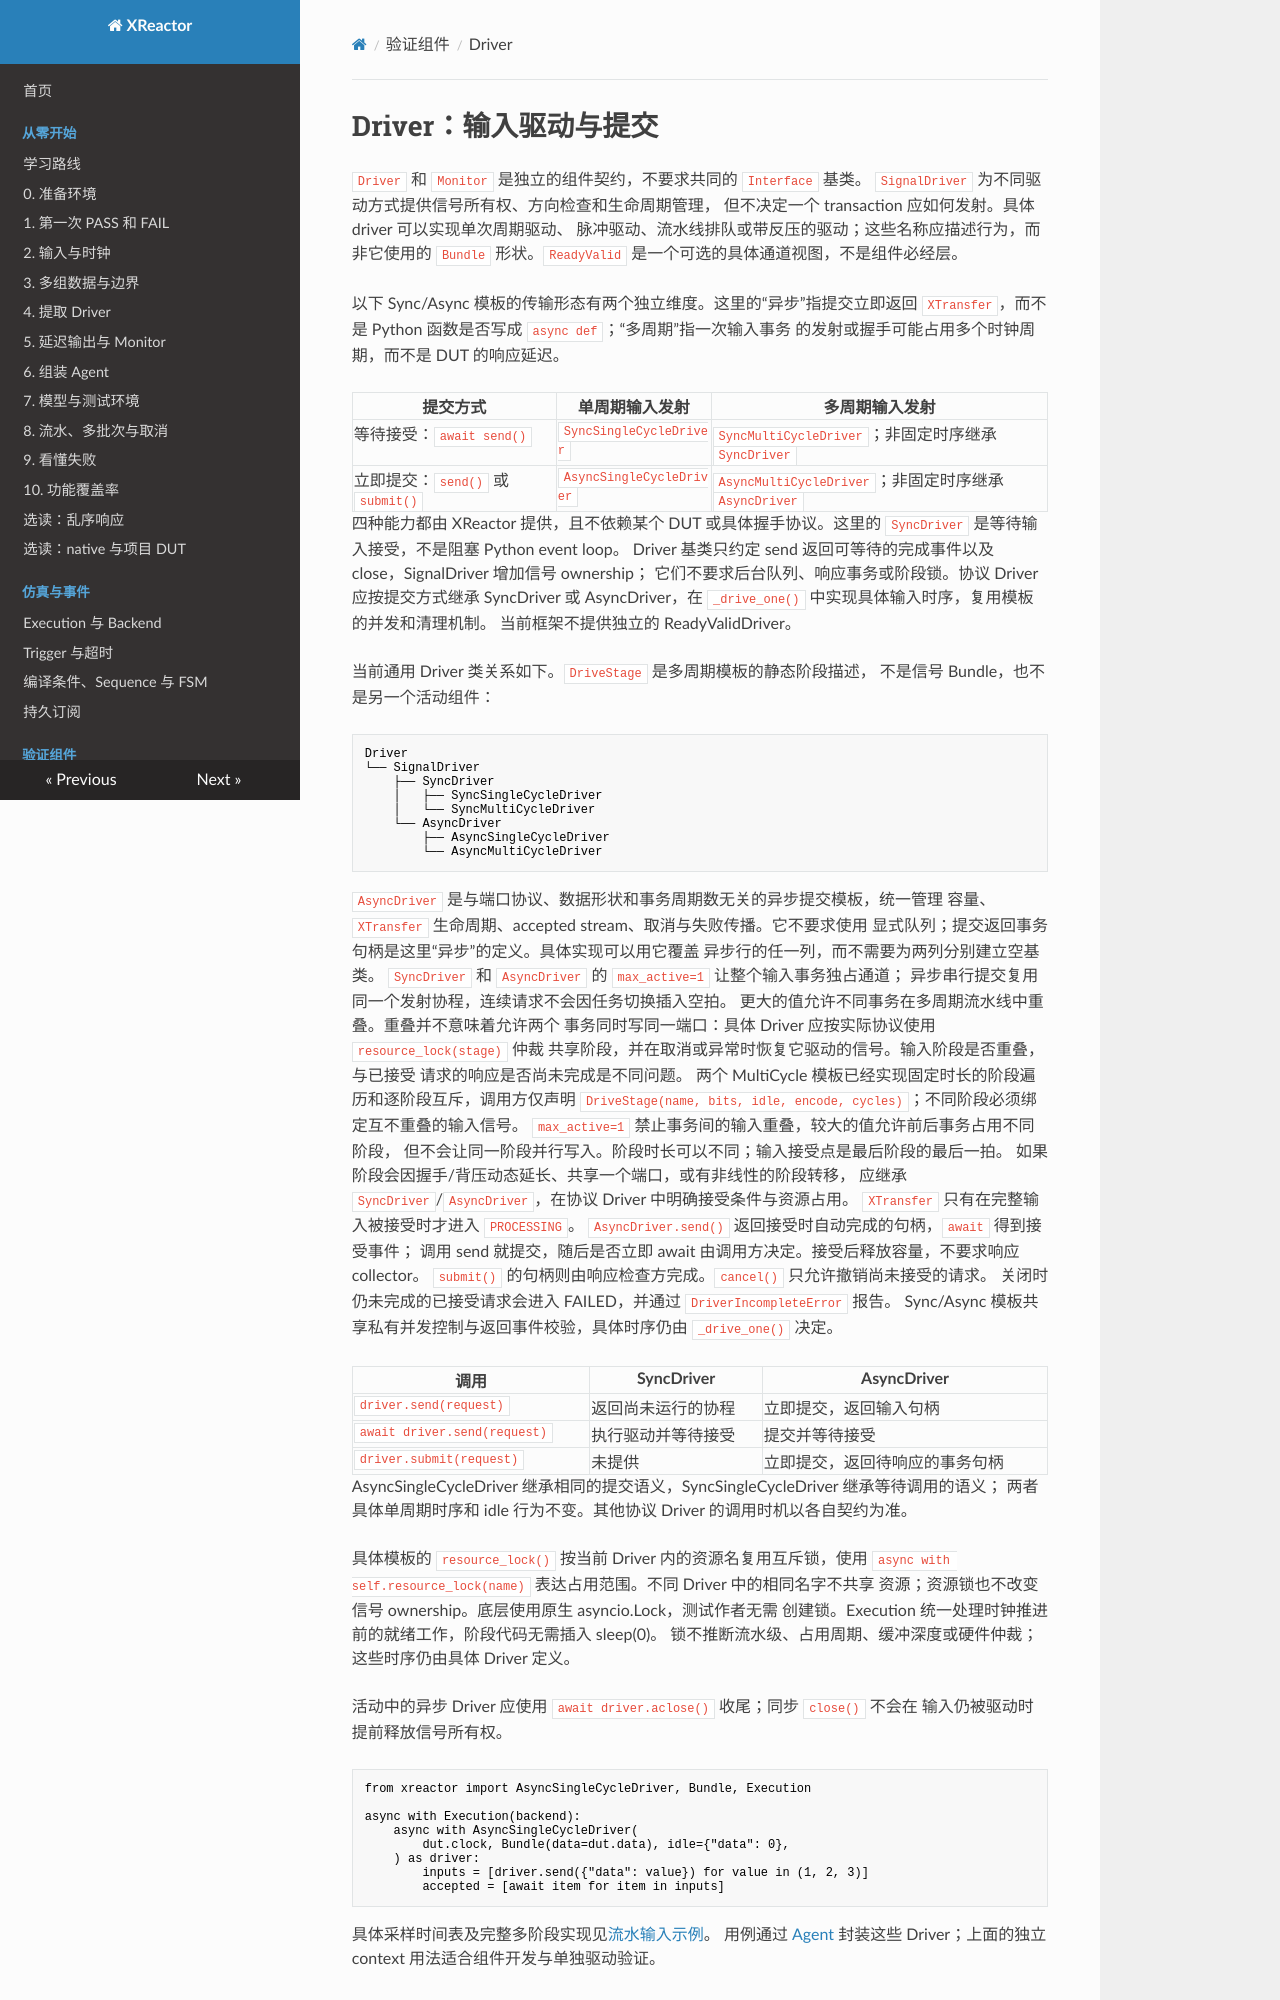

repository: Makiras/xreactor · page: guides/drivers/index.html · generator: mkdocs

# Driver：输入驱动与提交

`Driver` 和 `Monitor` 是独立的组件契约，不要求共同的 `Interface` 基类。
`SignalDriver` 为不同驱动方式提供信号所有权、方向检查和生命周期管理，
但不决定一个 transaction 应如何发射。具体 driver 可以实现单次周期驱动、
脉冲驱动、流水线排队或带反压的驱动；这些名称应描述行为，而非它使用的
`Bundle` 形状。`ReadyValid` 是一个可选的具体通道视图，不是组件必经层。

以下 Sync/Async 模板的传输形态有两个独立维度。这里的“异步”指提交立即返回
`XTransfer`，而不是 Python 函数是否写成 `async def`；“多周期”指一次输入事务
的发射或握手可能占用多个时钟周期，而不是 DUT 的响应延迟。

| 提交方式 | 单周期输入发射 | 多周期输入发射 |
| --- | --- | --- |
| 等待接受：`await send()` | `SyncSingleCycleDriver` | `SyncMultiCycleDriver`；非固定时序继承 `SyncDriver` |
| 立即提交：`send()` 或 `submit()` | `AsyncSingleCycleDriver` | `AsyncMultiCycleDriver`；非固定时序继承 `AsyncDriver` |

四种能力都由 XReactor 提供，且不依赖某个 DUT 或具体握手协议。这里的
`SyncDriver` 是等待输入接受，不是阻塞 Python event loop。
Driver 基类只约定 send 返回可等待的完成事件以及 close，SignalDriver 增加信号 ownership；
它们不要求后台队列、响应事务或阶段锁。协议 Driver 应按提交方式继承 SyncDriver
或 AsyncDriver，在 `_drive_one()` 中实现具体输入时序，复用模板的并发和清理机制。
当前框架不提供独立的 ReadyValidDriver。

当前通用 Driver 类关系如下。`DriveStage` 是多周期模板的静态阶段描述，
不是信号 Bundle，也不是另一个活动组件：

```text
Driver
└── SignalDriver
    ├── SyncDriver
    │   ├── SyncSingleCycleDriver
    │   └── SyncMultiCycleDriver
    └── AsyncDriver
        ├── AsyncSingleCycleDriver
        └── AsyncMultiCycleDriver
```
`AsyncDriver` 是与端口协议、数据形状和事务周期数无关的异步提交模板，统一管理
容量、`XTransfer` 生命周期、accepted stream、取消与失败传播。它不要求使用
显式队列；提交返回事务句柄是这里“异步”的定义。具体实现可以用它覆盖
异步行的任一列，而不需要为两列分别建立空基类。
`SyncDriver` 和 `AsyncDriver` 的 `max_active=1` 让整个输入事务独占通道；
异步串行提交复用同一个发射协程，连续请求不会因任务切换插入空拍。
更大的值允许不同事务在多周期流水线中重叠。重叠并不意味着允许两个
事务同时写同一端口：具体 Driver 应按实际协议使用 `resource_lock(stage)` 仲裁
共享阶段，并在取消或异常时恢复它驱动的信号。输入阶段是否重叠，与已接受
请求的响应是否尚未完成是不同问题。
两个 MultiCycle 模板已经实现固定时长的阶段遍历和逐阶段互斥，调用方仅声明
`DriveStage(name, bits, idle, encode, cycles)`；不同阶段必须绑定互不重叠的输入信号。
`max_active=1` 禁止事务间的输入重叠，较大的值允许前后事务占用不同阶段，
但不会让同一阶段并行写入。阶段时长可以不同；输入接受点是最后阶段的最后一拍。
如果阶段会因握手/背压动态延长、共享一个端口，或有非线性的阶段转移，
应继承 `SyncDriver`/`AsyncDriver`，在协议 Driver 中明确接受条件与资源占用。
`XTransfer` 只有在完整输入被接受时才进入 `PROCESSING`。
`AsyncDriver.send()` 返回接受时自动完成的句柄，`await` 得到接受事件；
调用 send 就提交，随后是否立即 await 由调用方决定。接受后释放容量，不要求响应 collector。
`submit()` 的句柄则由响应检查方完成。`cancel()` 只允许撤销尚未接受的请求。
关闭时仍未完成的已接受请求会进入 FAILED，并通过 `DriverIncompleteError` 报告。
Sync/Async 模板共享私有并发控制与返回事件校验，具体时序仍由 `_drive_one()` 决定。

| 调用 | SyncDriver | AsyncDriver |
| --- | --- | --- |
| `driver.send(request)` | 返回尚未运行的协程 | 立即提交，返回输入句柄 |
| `await driver.send(request)` | 执行驱动并等待接受 | 提交并等待接受 |
| `driver.submit(request)` | 未提供 | 立即提交，返回待响应的事务句柄 |

AsyncSingleCycleDriver 继承相同的提交语义，SyncSingleCycleDriver 继承等待调用的语义；
两者具体单周期时序和 idle 行为不变。其他协议 Driver 的调用时机以各自契约为准。

具体模板的 `resource_lock()` 按当前 Driver 内的资源名复用互斥锁，使用
`async with self.resource_lock(name)` 表达占用范围。不同 Driver 中的相同名字不共享
资源；资源锁也不改变信号 ownership。底层使用原生 asyncio.Lock，测试作者无需
创建锁。Execution 统一处理时钟推进前的就绪工作，阶段代码无需插入 sleep(0)。
锁不推断流水级、占用周期、缓冲深度或硬件仲裁；这些时序仍由具体 Driver 定义。

活动中的异步 Driver 应使用 `await driver.aclose()` 收尾；同步 `close()` 不会在
输入仍被驱动时提前释放信号所有权。

```python
from xreactor import AsyncSingleCycleDriver, Bundle, Execution
